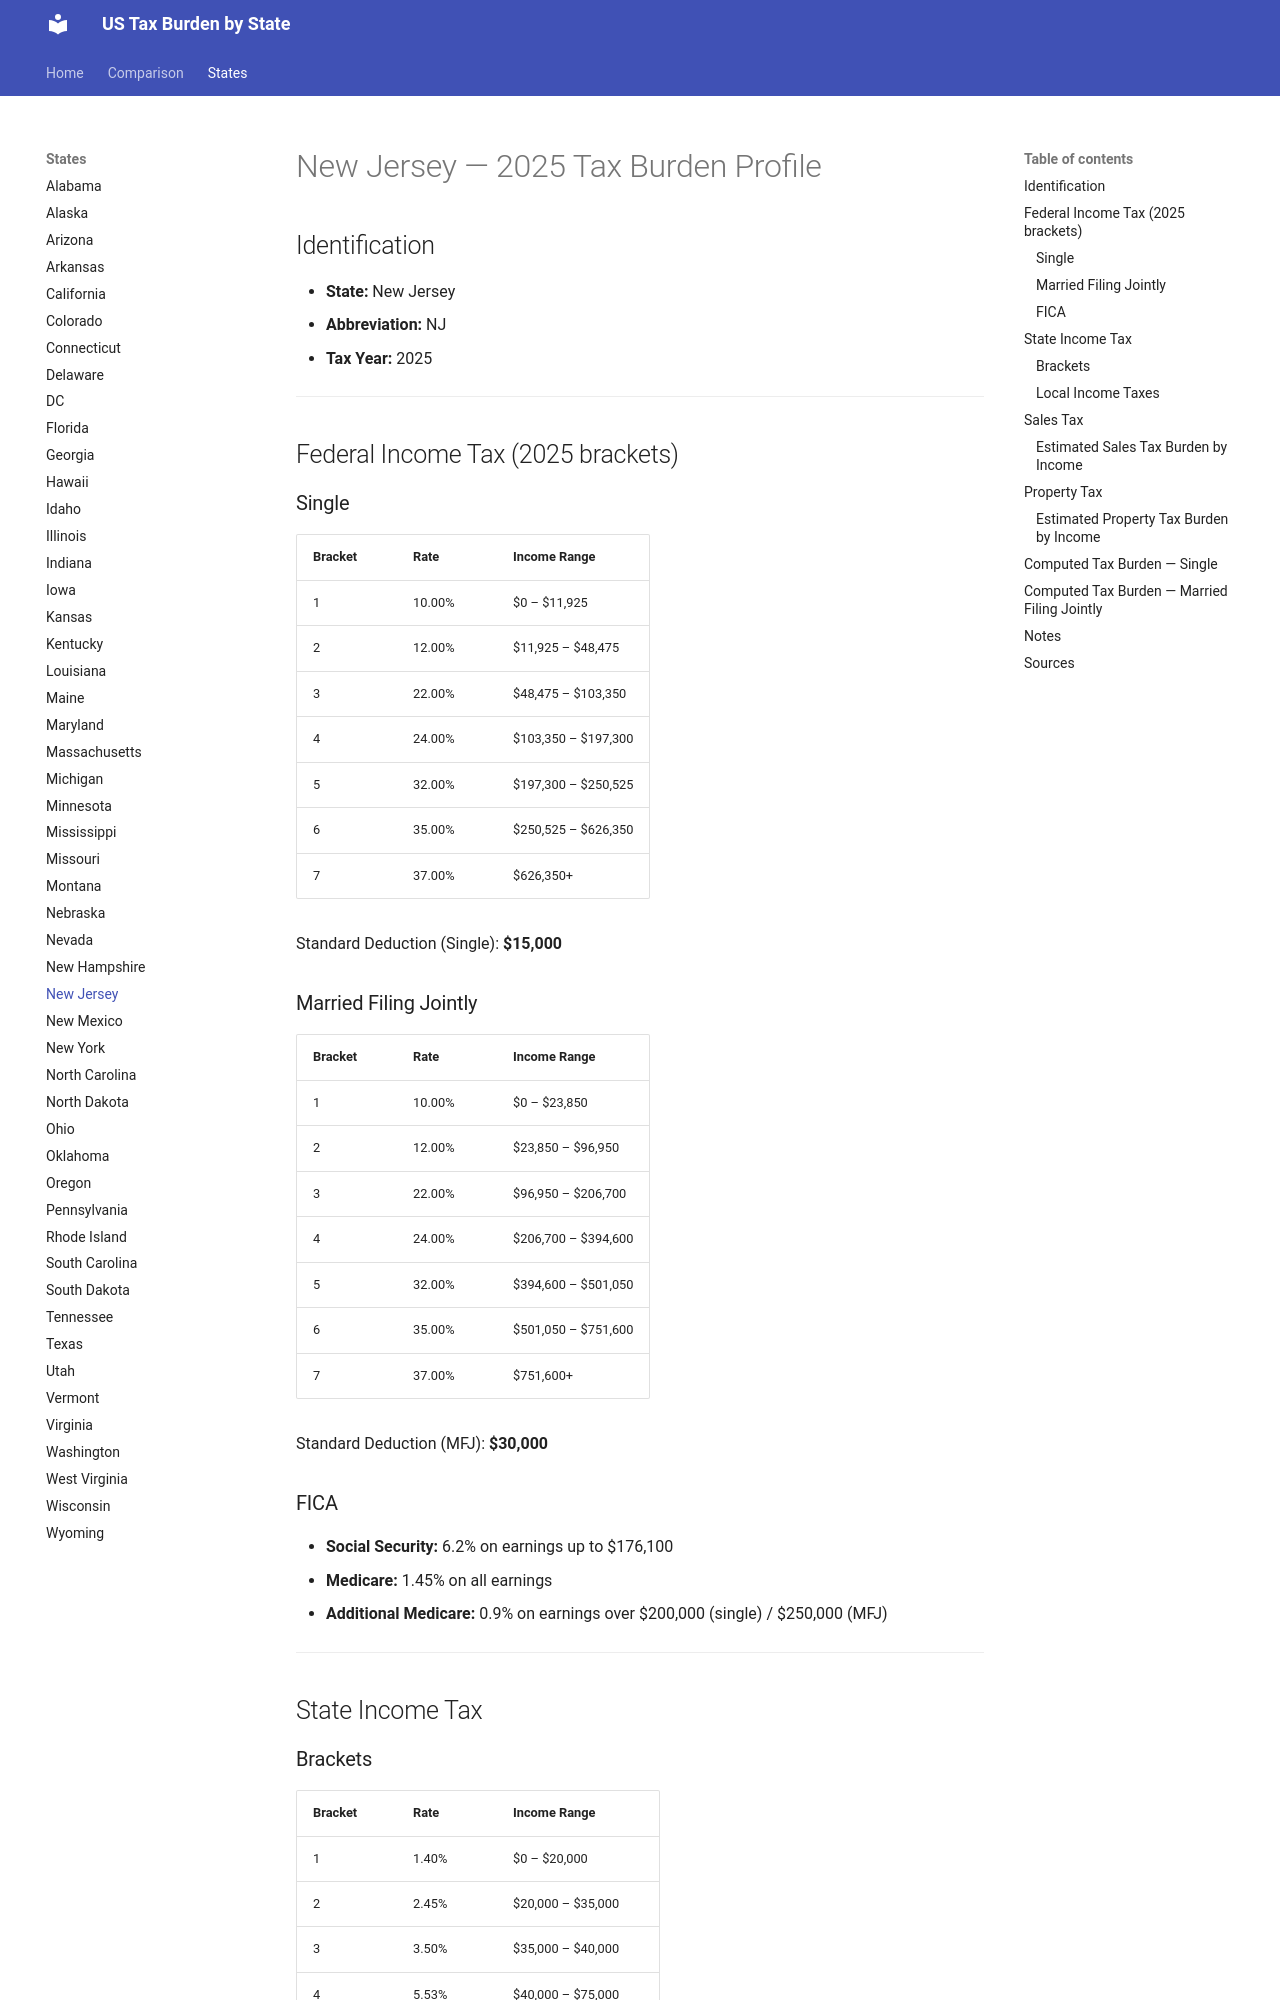

repository: jcmcneal/tax-burden-us · page: states/New Jersey/index.html · generator: mkdocs

# New Jersey — 2025 Tax Burden Profile

## Identification
- **State:** New Jersey
- **Abbreviation:** NJ
- **Tax Year:** 2025

---

## Federal Income Tax (2025 brackets)

### Single
| Bracket | Rate | Income Range |
|---------|------|-------------|
| 1 | 10.00% | $0 – $11,925 |
| 2 | 12.00% | $11,925 – $48,475 |
| 3 | 22.00% | $48,475 – $103,350 |
| 4 | 24.00% | $103,350 – $197,300 |
| 5 | 32.00% | $197,300 – $250,525 |
| 6 | 35.00% | $250,525 – $626,350 |
| 7 | 37.00% | $626,350+ |

Standard Deduction (Single): **$15,000**

### Married Filing Jointly
| Bracket | Rate | Income Range |
|---------|------|-------------|
| 1 | 10.00% | $0 – $23,850 |
| 2 | 12.00% | $23,850 – $96,950 |
| 3 | 22.00% | $96,950 – $206,700 |
| 4 | 24.00% | $206,700 – $394,600 |
| 5 | 32.00% | $394,600 – $501,050 |
| 6 | 35.00% | $501,050 – $751,600 |
| 7 | 37.00% | $751,600+ |

Standard Deduction (MFJ): **$30,000**

### FICA
- **Social Security:** 6.2% on earnings up to $176,100
- **Medicare:** 1.45% on all earnings
- **Additional Medicare:** 0.9% on earnings over $200,000 (single) / $250,000 (MFJ)

---

## State Income Tax

### Brackets

| Bracket | Rate | Income Range |
|---------|------|-------------|
| 1 | 1.40% | $0 – $20,000 |
| 2 | 2.45% | $20,000 – $35,000 |
| 3 | 3.50% | $35,000 – $40,000 |
| 4 | 5.53% | $40,000 – $75,000 |
| 5 | 6.37% | $75,000 – $500,000 |
| 6 | 8.97% | $500,000 – $5,000,000 |
| 7 | 10.75% | $5,000,000+ |

- **Standard Deduction:** None
- **Personal Exemption:** $1,000 (single) / $2,000 (MFJ)

### Local Income Taxes
No local income taxes (NJ bars local income tax).

---

## Sales Tax
- **State rate:** 6.62%
- **Average local add-on:** 0.00%
- **Combined average:** 6.62%
- **Food taxable:** No
